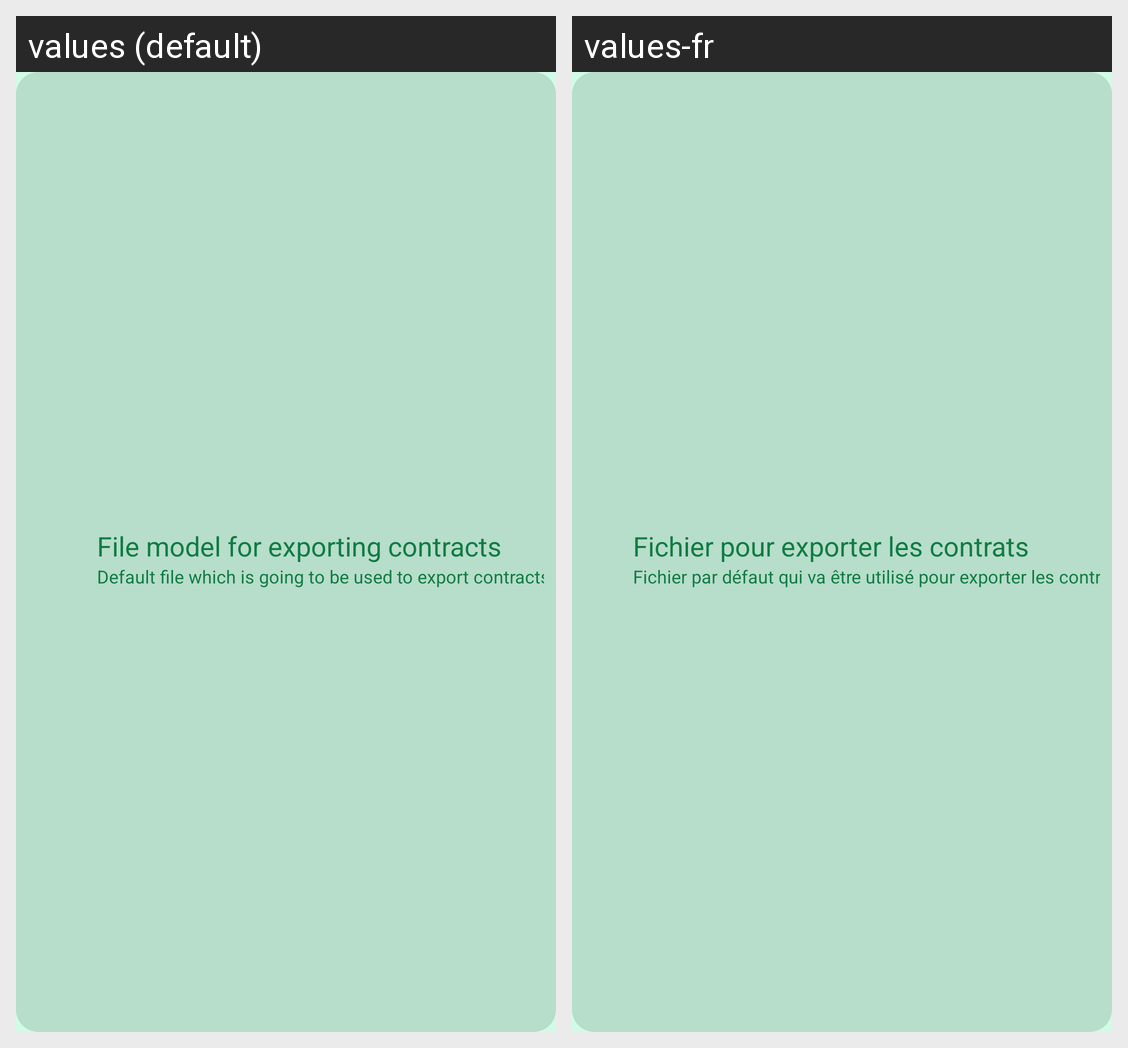

The same Android screen rendered under two of its app's locales, left to right. List the strings drawn on it with the default value and each locale's translation.
Android screen res/layout/root_preference_edit_text_preference_export_file.xml rendered under 2 locales, left to right: values (default), values-fr. Device: Nexus 5 (rendered at 1080×1920; each locale shown at half size, 540×960, under a caption strip naming it); theme AppTheme.AssuranceContractHandler.
Strings drawn on this screen, with the default value and each locale's value (text and hints the layout hard-codes, and strings that could not be matched under every locale, appear in the picture but are not listed):

file_export_to_title
  values: File model for exporting contracts
  values-fr: Fichier pour exporter les contrats

predefined_file_export_to_summary
  values: Default file which is going to be used to export contracts
  values-fr: Fichier par défaut qui va être utilisé pour exporter les contrats
